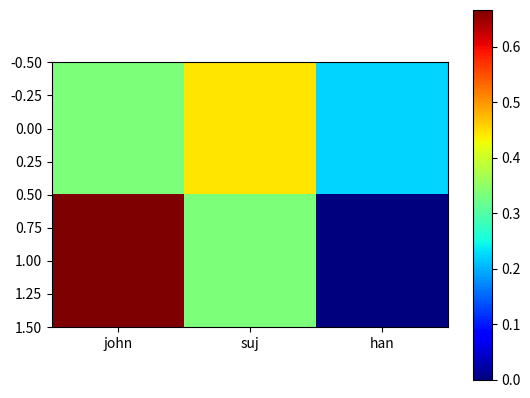

Here is the Python script that generated this plot:
from numpy import *
import matplotlib.pyplot as plt
from pylab import *

def plotconf(arr, xlab=None, ylab=None, title=None):

    # normalize conf arr (better ways to do this...
    norm_conf = []
    for i in arr:
        a = 0
        tmp_arr = []
        a = sum(i, 0)
        for j in i:
            tmp_arr.append(float(j) / float(a))
        norm_conf.append(tmp_arr)

    #plt.clf()
    fig = plt.figure()
    ax = fig.add_subplot(111)

    # youwanttext = False
    # if youwanttext:
    #     for i, cas in enumerate(conf_arr):
    #         for j, c in enumerate(cas):
    #             if c > 0:
    #                 plt.text(j - .2, i + .2, c, fontsize=14)


    res = ax.imshow(array(norm_conf), cmap=cm.jet, interpolation='nearest')
    cb = fig.colorbar(res)

    if xlab is not None:
        plt.xticks(range(len(arr[0])))
        ax.set_xticklabels(xlab)
    if ylab is not None:
        plt.yticks(range(len(arr)))
        ax.set_yticklabels(ylab)

    if title is not None:
        plt.title(title)
    return plt


    #savefig("confmat.png", format="png")


if __name__ == "__main__":
    conf_arr = [[33, 2, 0, 0, 0, 0, 0, 0, 0, 1, 3], [3, 39, 0, 0, 0, 0, 0, 0, 0, 0, 0], [0, 4, 41, 0, 0, 0, 0, 0, 0, 0, 1],
                [0, 1, 0, 30, 0, 6, 0, 0, 0, 0, 1], [0, 0, 0, 0, 38, 10, 0, 0, 0, 0, 0], [0, 0, 0, 3, 1, 39, 0, 0, 0, 0, 4],
                [0, 2, 2, 0, 4, 1, 31, 0, 0, 0, 2], [0, 1, 0, 0, 0, 0, 0, 36, 0, 2, 0], [0, 0, 0, 0, 0, 0, 1, 5, 37, 5, 1]]
                #[3, 0, 0, 0, 0, 0, 0, 0, 0, 39, 0], [0, 0, 33, 0, 0, 0, 0, 0, 0, 0, 38]]
    conf_arr = [[3, 4, 2], [6, 3, 0]]
    plotconf(conf_arr, xlab=["john", "suj", "han"])